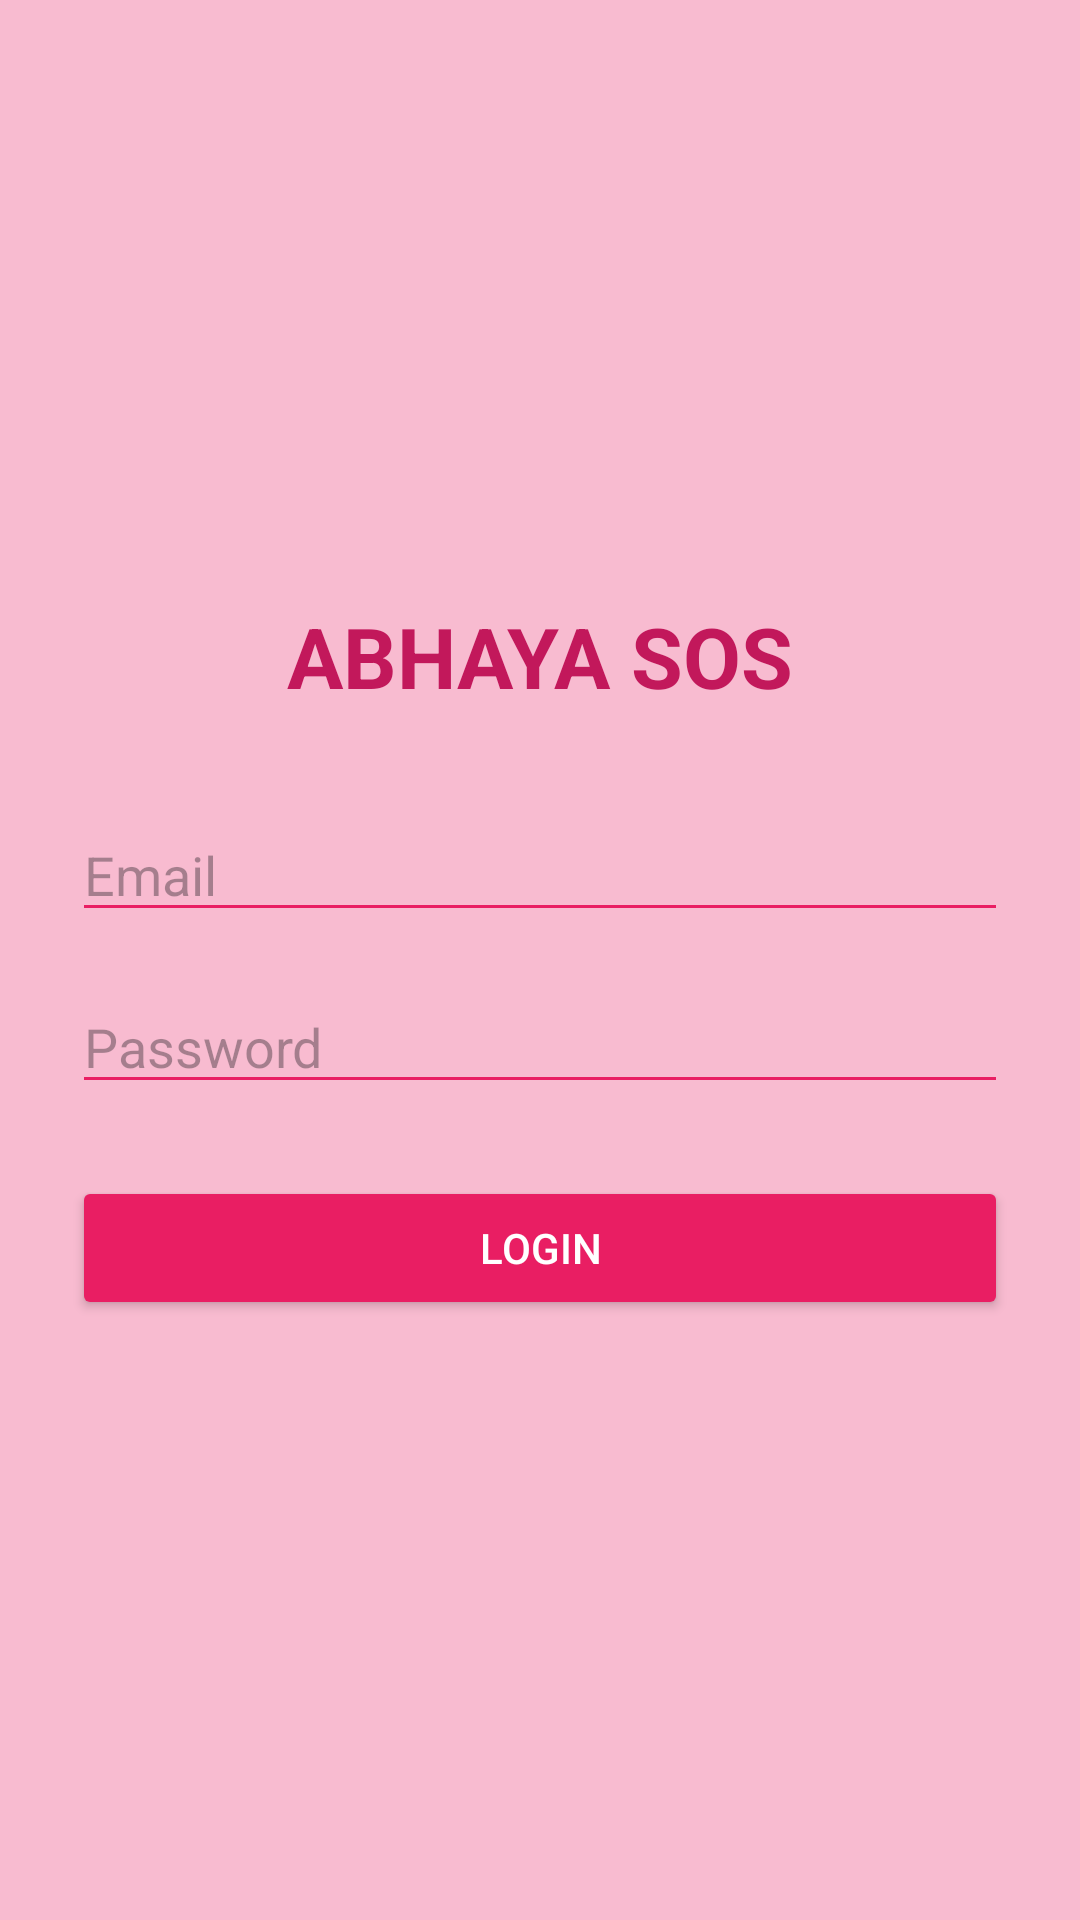

Layout XML and referenced resources for this Android screen:
<!-- AndroidManifest.xml: application theme Theme.AbhayaSOS -->
<!-- res/layout/activity_login.xml -->
<LinearLayout xmlns:android="http://schemas.android.com/apk/res/android"
    android:orientation="vertical"
    android:background="@color/pinkLight"
    android:gravity="center"
    android:padding="24dp"
    android:layout_width="match_parent"
    android:layout_height="match_parent">

    <TextView
        android:text="ABHAYA SOS"
        android:textSize="28sp"
        android:textStyle="bold"
        android:textColor="@color/pinkDark"
        android:layout_marginBottom="32dp"
        android:layout_width="wrap_content"
        android:layout_height="wrap_content"/>

    <EditText
        android:id="@+id/email"
        android:hint="Email"
        android:backgroundTint="@color/pinkPrimary"
        android:layout_width="match_parent"
        android:layout_height="wrap_content"/>

    <EditText
        android:id="@+id/password"
        android:hint="Password"
        android:inputType="textPassword"
        android:backgroundTint="@color/pinkPrimary"
        android:layout_marginTop="16dp"
        android:layout_width="match_parent"
        android:layout_height="wrap_content"/>

    <Button
        android:id="@+id/loginBtn"
        android:text="LOGIN"
        android:backgroundTint="@color/pinkPrimary"
        android:textColor="@color/white"
        android:layout_marginTop="24dp"
        android:layout_width="match_parent"
        android:layout_height="wrap_content"/>
</LinearLayout>
<!-- resources referenced by this layout -->
<resources>
  <color name="pinkDark">#C2185B</color>
  <color name="pinkLight">#F8BBD0</color>
  <color name="pinkPrimary">#E91E63</color>
  <color name="white">#FFFFFF</color>
  <style name="Theme.AbhayaSOS" parent="Theme.Material3.DayNight.NoActionBar">
  
  
      
          <item name="colorPrimary">@color/pink</item>
          <item name="colorSecondary">@color/pink_dark</item>
  
          
  
  
  
          
  
  
      </style>
  <color name="pink">#E91E63</color>
  <color name="pink_dark">#C2185B</color>
</resources>
